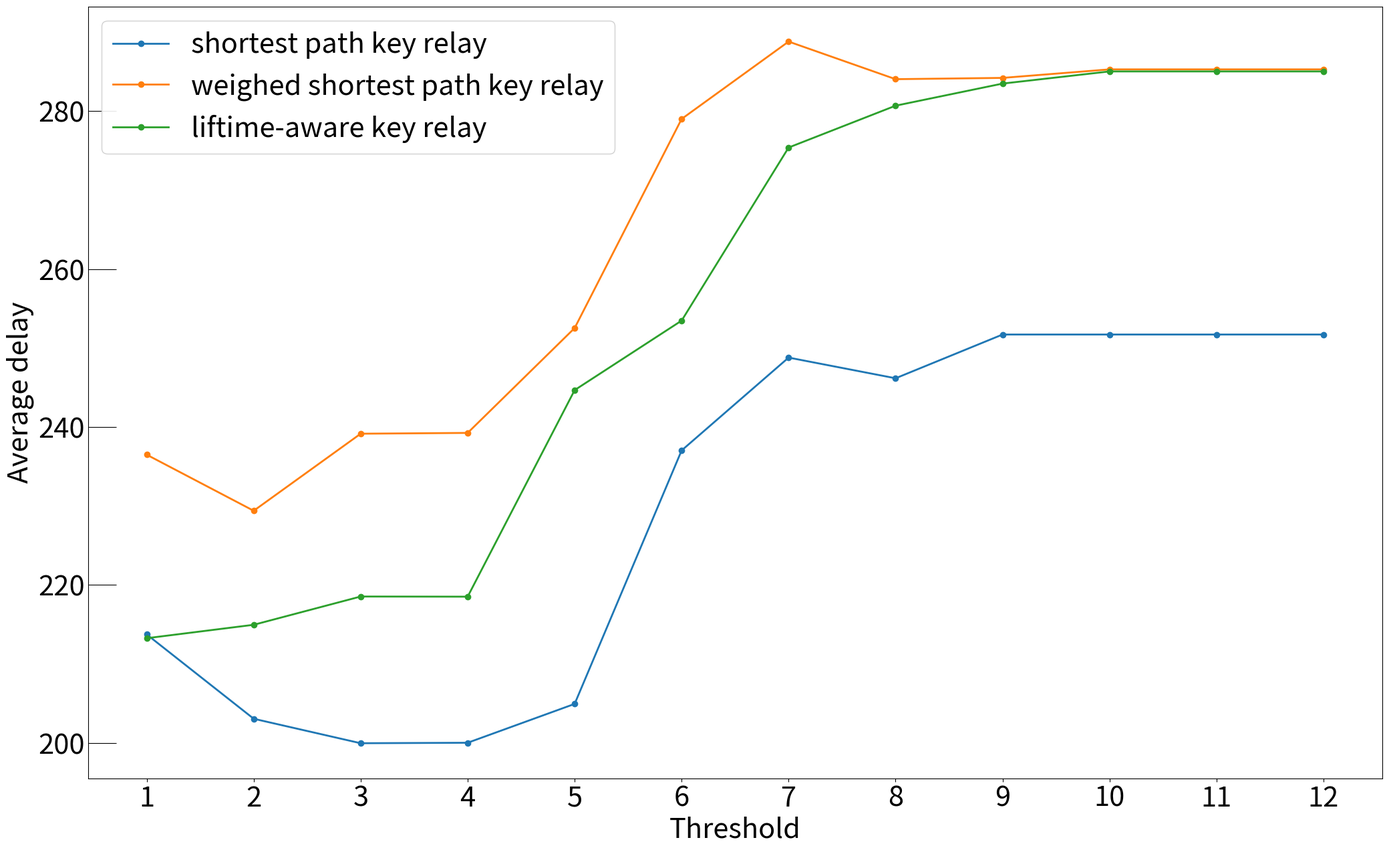

Python code for this plot:

import numpy as np
import matplotlib.pyplot as plt

# 데이터 생성
# categories = ['Simple SP', 'Weighted SP', 'Lifetime-aware SP']
categories = ['Shortest path \n key relay', 'Weighted shortest \n path key relay', 'Lifetime-aware \n key relay']
# values3 = [252, 271, 311, 360, 415,	551, 577, 578, 588,	599, 599, 599]  # 세 번째 데이터
# values2 = [245,	270, 313, 364, 425, 558, 590, 591, 599, 600, 600, 600]
# values1 = [247, 270, 308, 362, 420,	551, 582, 582, 587,	598, 598, 598]

values3 = [213.74, 203.06, 199.96, 200.02, 204.94,	237.04,	248.8,	246.18,	251.72,	251.72,	251.72,	251.72]  # 세 번째 데이터
values2 = [236.5, 229.4, 239.16, 239.26, 252.54, 279.02, 288.82, 284.06, 284.22, 285.3,	285.3, 285.3]
values1 = [213.26,	214.96,	218.54,	218.52,	244.68,	253.48,	275.4,	280.7,	283.5,	285.04,	285.04,	285.04]

x = np.arange(1, 13, 1)  # X축 위치

# 그래프 생성
fig, ax = plt.subplots(figsize=(25, 15))
colors = ['#2F4554', '#2F4554', '#2F4554']

ax.plot(x, values3, label='shortest path key relay', linewidth=2, marker='o')
ax.plot(x, values2, label='weighed shortest path key relay', linewidth=2, marker='o')
ax.plot(x, values1, label='liftime-aware key relay', linewidth=2, marker='o')


# X축 설정
ax.set_xticks(x)
ax.set_xticklabels(x, fontsize=30) # , rotation=45
ax.set_xlabel('Threshold', fontsize=30)

# Y축 설정 (오른쪽 Y축 제거)
# ax.set_ylabel('The number of service provision', fontsize=30)
ax.set_ylabel('Average delay', fontsize=30)
# ax.yaxis.set_label_position("left")  # Y축을 왼쪽으로 설정 (기본값)
# ax.yaxis.tick_left()  # 왼쪽 Y축만 사용
ax.tick_params(axis='y', labelsize=30, direction='in', length=30)
# ax.set_yticks([200, 400, 600, 800, 1000])
# ax.set_yticks([10, 30, 50, 70])

# 그래프 제목 및 범례 추가
plt.legend(loc='best', framealpha=0.9, fontsize=30)

# 그래프 출력
plt.show()
